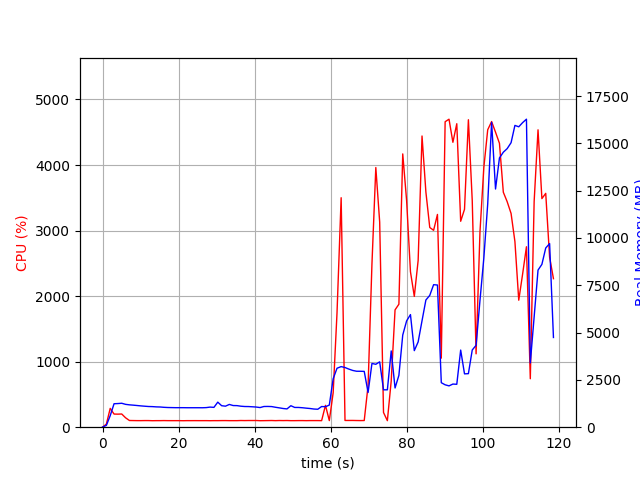

The data file committed next to this chart (first rows):
elapsed_time, nproc, cpu, mem_real, mem_virtual
3.814697265625e-05, 1, 0.0, 7.965, 3185
1.007, 1, 47.6, 95.7, 771.1
2.017, 1, 287.3, 610.6, 4757
3.025, 1, 200.3, 1239, 5291
4.034, 1, 199.2, 1249, 5419
5.043, 1, 201.3, 1265, 5447
6.052, 1, 143.7, 1208, 5447
7.06, 1, 102.2, 1182, 5447
8.068, 1, 101.2, 1165, 5447
9.076, 1, 100.2, 1146, 5447
10.08, 1, 100.1, 1126, 5447
11.09, 1, 101.1, 1109, 5447
12.1, 1, 100.9, 1093, 5447
13.11, 1, 99.0, 1088, 5447
14.13, 1, 99.9, 1074, 5447
15.14, 1, 100.0, 1068, 5447
16.15, 1, 101.0, 1051, 5447
17.16, 1, 100.0, 1040, 5447
18.17, 1, 99.9, 1036, 5447
19.18, 1, 99.9, 1032, 5447
20.19, 1, 99.9, 1032, 5447
21.2, 1, 98.9, 1032, 5447
22.21, 1, 100.0, 1029, 5447
23.22, 1, 99.9, 1029, 5447
24.23, 1, 100.2, 1029, 5447
25.24, 1, 99.9, 1029, 5447
26.25, 1, 99.9, 1028, 5447
27.26, 1, 100.0, 1036, 5447
28.27, 1, 99.1, 1062, 5447
29.28, 1, 100.0, 1048, 5447
30.29, 1, 99.9, 1324, 5607
31.3, 1, 100.8, 1136, 5799
32.31, 1, 101.0, 1111, 5799
33.33, 1, 99.9, 1203, 5799
34.34, 1, 99.8, 1144, 5799
35.35, 1, 99.9, 1140, 5799
36.36, 1, 101.9, 1110, 5799
37.37, 1, 100.9, 1093, 5799
38.38, 1, 101.9, 1091, 5799
39.39, 1, 101.8, 1079, 5799
40.4, 1, 101.9, 1065, 5799
41.41, 1, 99.1, 1038, 5799
42.42, 1, 99.9, 1094, 5799
43.43, 1, 100.9, 1097, 5799
44.45, 1, 101.9, 1090, 5799
45.46, 1, 99.9, 1053, 5799
46.47, 1, 101.8, 1022, 5799
47.48, 1, 100.9, 987.7, 5799
48.49, 1, 101.8, 966.6, 5799
49.5, 1, 99.8, 1136, 5799
50.51, 1, 99.9, 1044, 5799
51.52, 1, 100.8, 1043, 5799
52.53, 1, 100.9, 1028, 5799
53.55, 1, 99.9, 1006, 5799
54.56, 1, 100.9, 987.1, 5799
55.57, 1, 100.9, 959.8, 5799
56.58, 1, 100.9, 948.6, 5799
57.59, 1, 99.9, 1092, 5799
58.6, 1, 333.4, 1082, 5931
59.61, 1, 100.7, 1169, 5964
... 58 more rows
